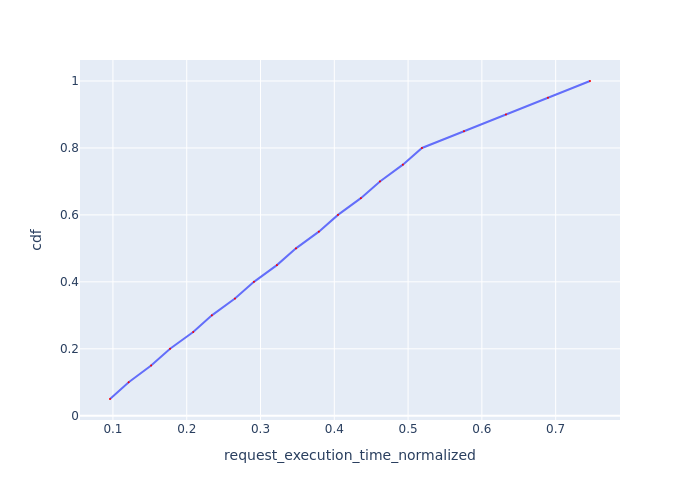

The data file committed next to this chart (first rows):
Request Id, request_execution_time_normalized, cdf
0_12, 0.096, 0.05
0_0, 0.1213, 0.1
0_13, 0.1517, 0.15
0_1, 0.1774, 0.2
0_14, 0.2088, 0.25
0_2, 0.234, 0.3
0_15, 0.2654, 0.35
0_3, 0.2911, 0.4
0_16, 0.3222, 0.45
0_4, 0.348, 0.5
0_17, 0.3791, 0.55
0_5, 0.405, 0.6
0_18, 0.436, 0.65
0_6, 0.4619, 0.7
0_19, 0.4929, 0.75
0_7, 0.5188, 0.8
0_8, 0.5758, 0.85
0_9, 0.6326, 0.9
0_10, 0.6895, 0.95
0_11, 0.7465, 1.0
